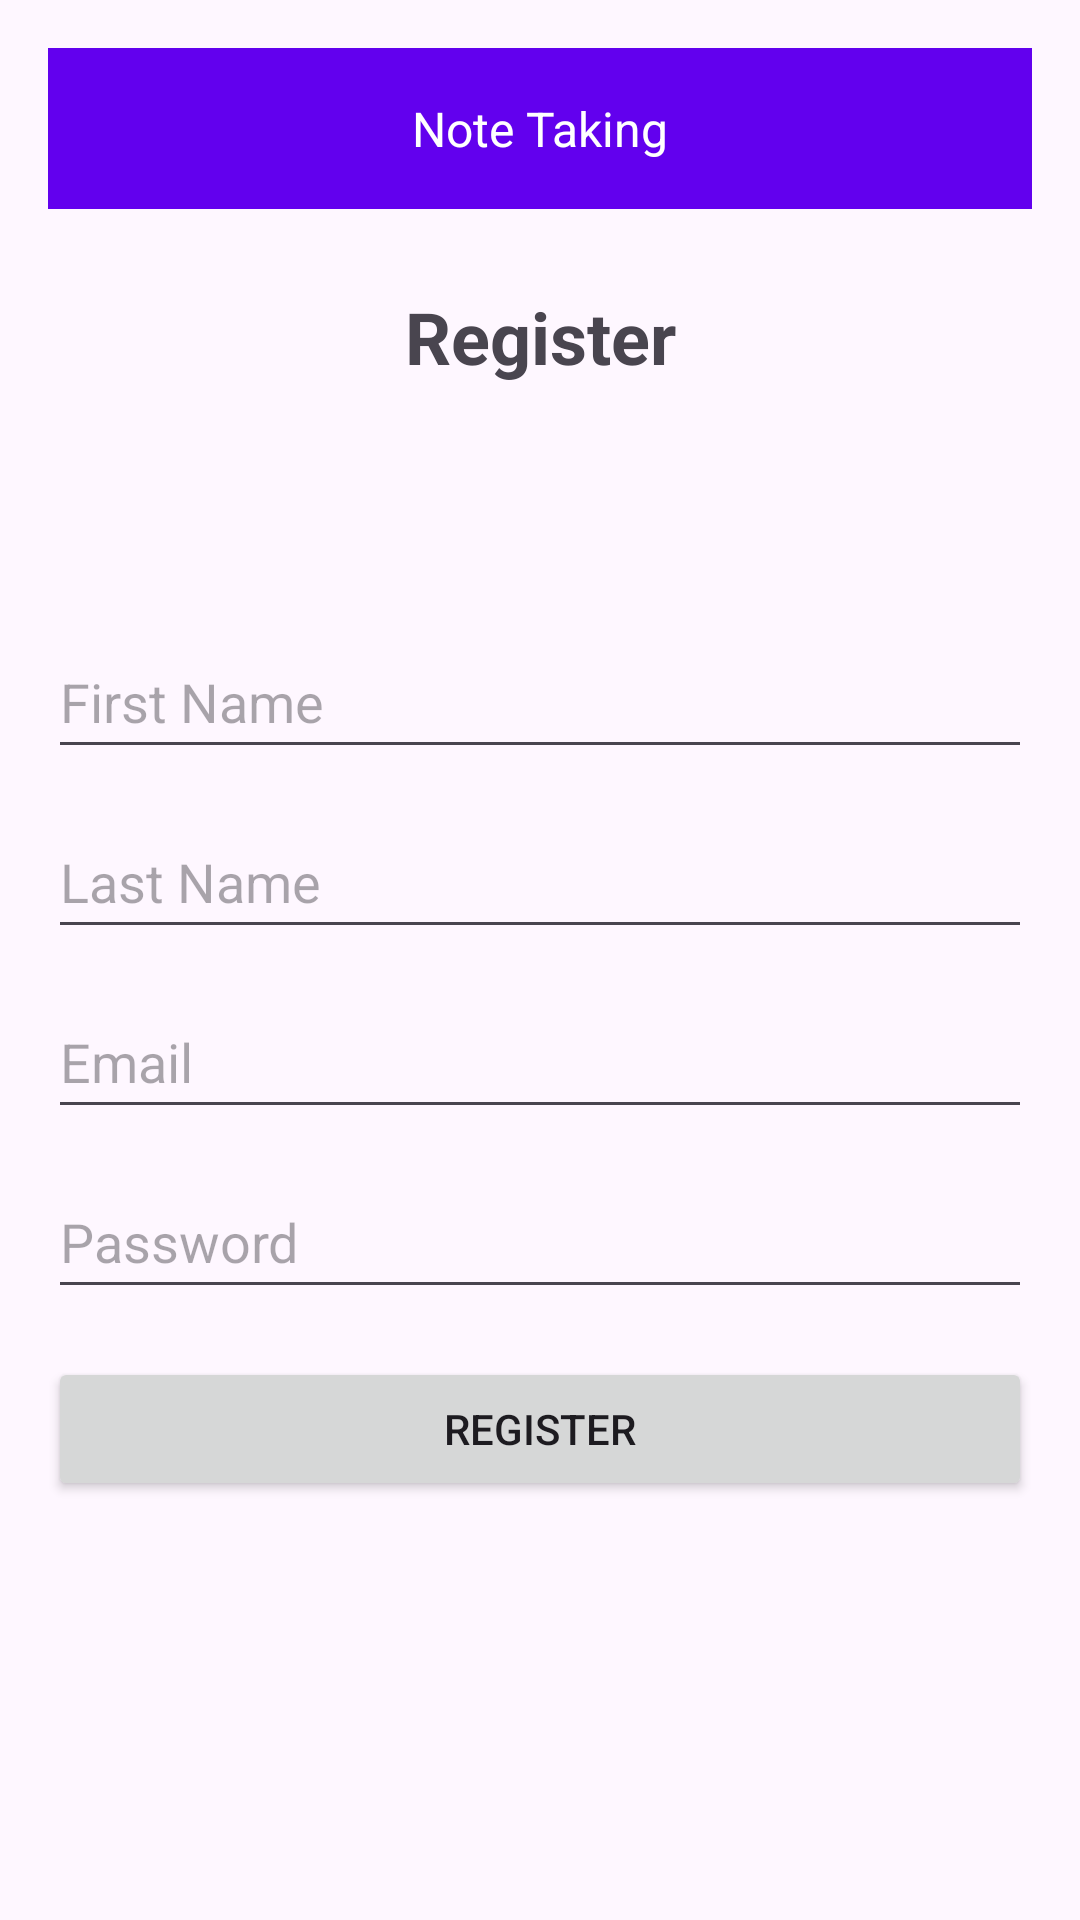

Android layout source for this screen:
<!-- AndroidManifest.xml: application theme Theme.NoteTaking -->
<!-- res/layout/activity_create_account.xml -->
<androidx.constraintlayout.widget.ConstraintLayout xmlns:android="http://schemas.android.com/apk/res/android"
    xmlns:app="http://schemas.android.com/apk/res-auto"
    xmlns:tools="http://schemas.android.com/tools"
    android:layout_width="match_parent"
    android:layout_height="match_parent"
    android:padding="16dp">
  <TextView
      android:id="@+id/titleTextView"
      android:background="@color/design_default_color_primary"
      android:layout_width="match_parent"
      android:layout_height="wrap_content"
      android:text="Note Taking"
      android:textColor="@color/design_default_color_surface"
      android:textSize="16sp"
      android:textAlignment="center"
      android:padding="16dp"
      android:layout_gravity="center"
      android:gravity="center"
      android:layout_marginBottom="24dp"
      tools:ignore="MissingConstraints" />


  <TextView
      android:id="@+id/register_title"
      android:layout_width="0dp"
      android:layout_height="wrap_content"
      android:layout_marginTop="80dp"
      android:gravity="center"
      android:text="Register"
      android:textSize="24sp"
      android:textStyle="bold"
      app:layout_constraintEnd_toEndOf="parent"
      app:layout_constraintHorizontal_bias="0.0"
      app:layout_constraintStart_toStartOf="parent"
      app:layout_constraintTop_toTopOf="parent" />

  <EditText
      android:id="@+id/firstName"
      android:layout_width="0dp"
      android:layout_height="wrap_content"
      android:layout_marginTop="80dp"
      android:hint="First Name"
      android:minHeight="48dp"
      app:layout_constraintEnd_toEndOf="parent"
      app:layout_constraintHorizontal_bias="0.0"
      app:layout_constraintStart_toStartOf="parent"
      app:layout_constraintTop_toBottomOf="@id/register_title" />

  <EditText
      android:id="@+id/lastName"
      android:layout_width="0dp"
      android:layout_height="wrap_content"
      android:layout_marginTop="12dp"
      android:hint="Last Name"
      android:minHeight="48dp"
      app:layout_constraintEnd_toEndOf="parent"
      app:layout_constraintStart_toStartOf="parent"
      app:layout_constraintTop_toBottomOf="@id/firstName" />

  <EditText
      android:id="@+id/email"
      android:layout_width="0dp"
      android:layout_height="wrap_content"
      android:layout_marginTop="12dp"
      android:hint="Email"
      android:minHeight="48dp"
      app:layout_constraintEnd_toEndOf="parent"
      app:layout_constraintStart_toStartOf="parent"
      app:layout_constraintTop_toBottomOf="@id/lastName" />

  <EditText
      android:id="@+id/password"
      android:layout_width="0dp"
      android:layout_height="wrap_content"
      android:layout_marginTop="12dp"
      android:hint="Password"
      android:inputType="textPassword"
      android:minHeight="48dp"
      app:layout_constraintEnd_toEndOf="parent"
      app:layout_constraintStart_toStartOf="parent"
      app:layout_constraintTop_toBottomOf="@id/email" />

  <Button
      android:id="@+id/createButton"
      android:layout_width="0dp"
      android:layout_height="wrap_content"
      android:text="Register"
      app:layout_constraintTop_toBottomOf="@id/password"
      app:layout_constraintStart_toStartOf="parent"
      app:layout_constraintEnd_toEndOf="parent"
      android:layout_marginTop="16dp" />
</androidx.constraintlayout.widget.ConstraintLayout>
<!-- resources referenced by this layout -->
<resources>
  <style name="Theme.NoteTaking" parent="Base.Theme.NoteTaking" />
  <style name="Base.Theme.NoteTaking" parent="Theme.Material3.DayNight.NoActionBar">
          
          
  
      </style>
</resources>
